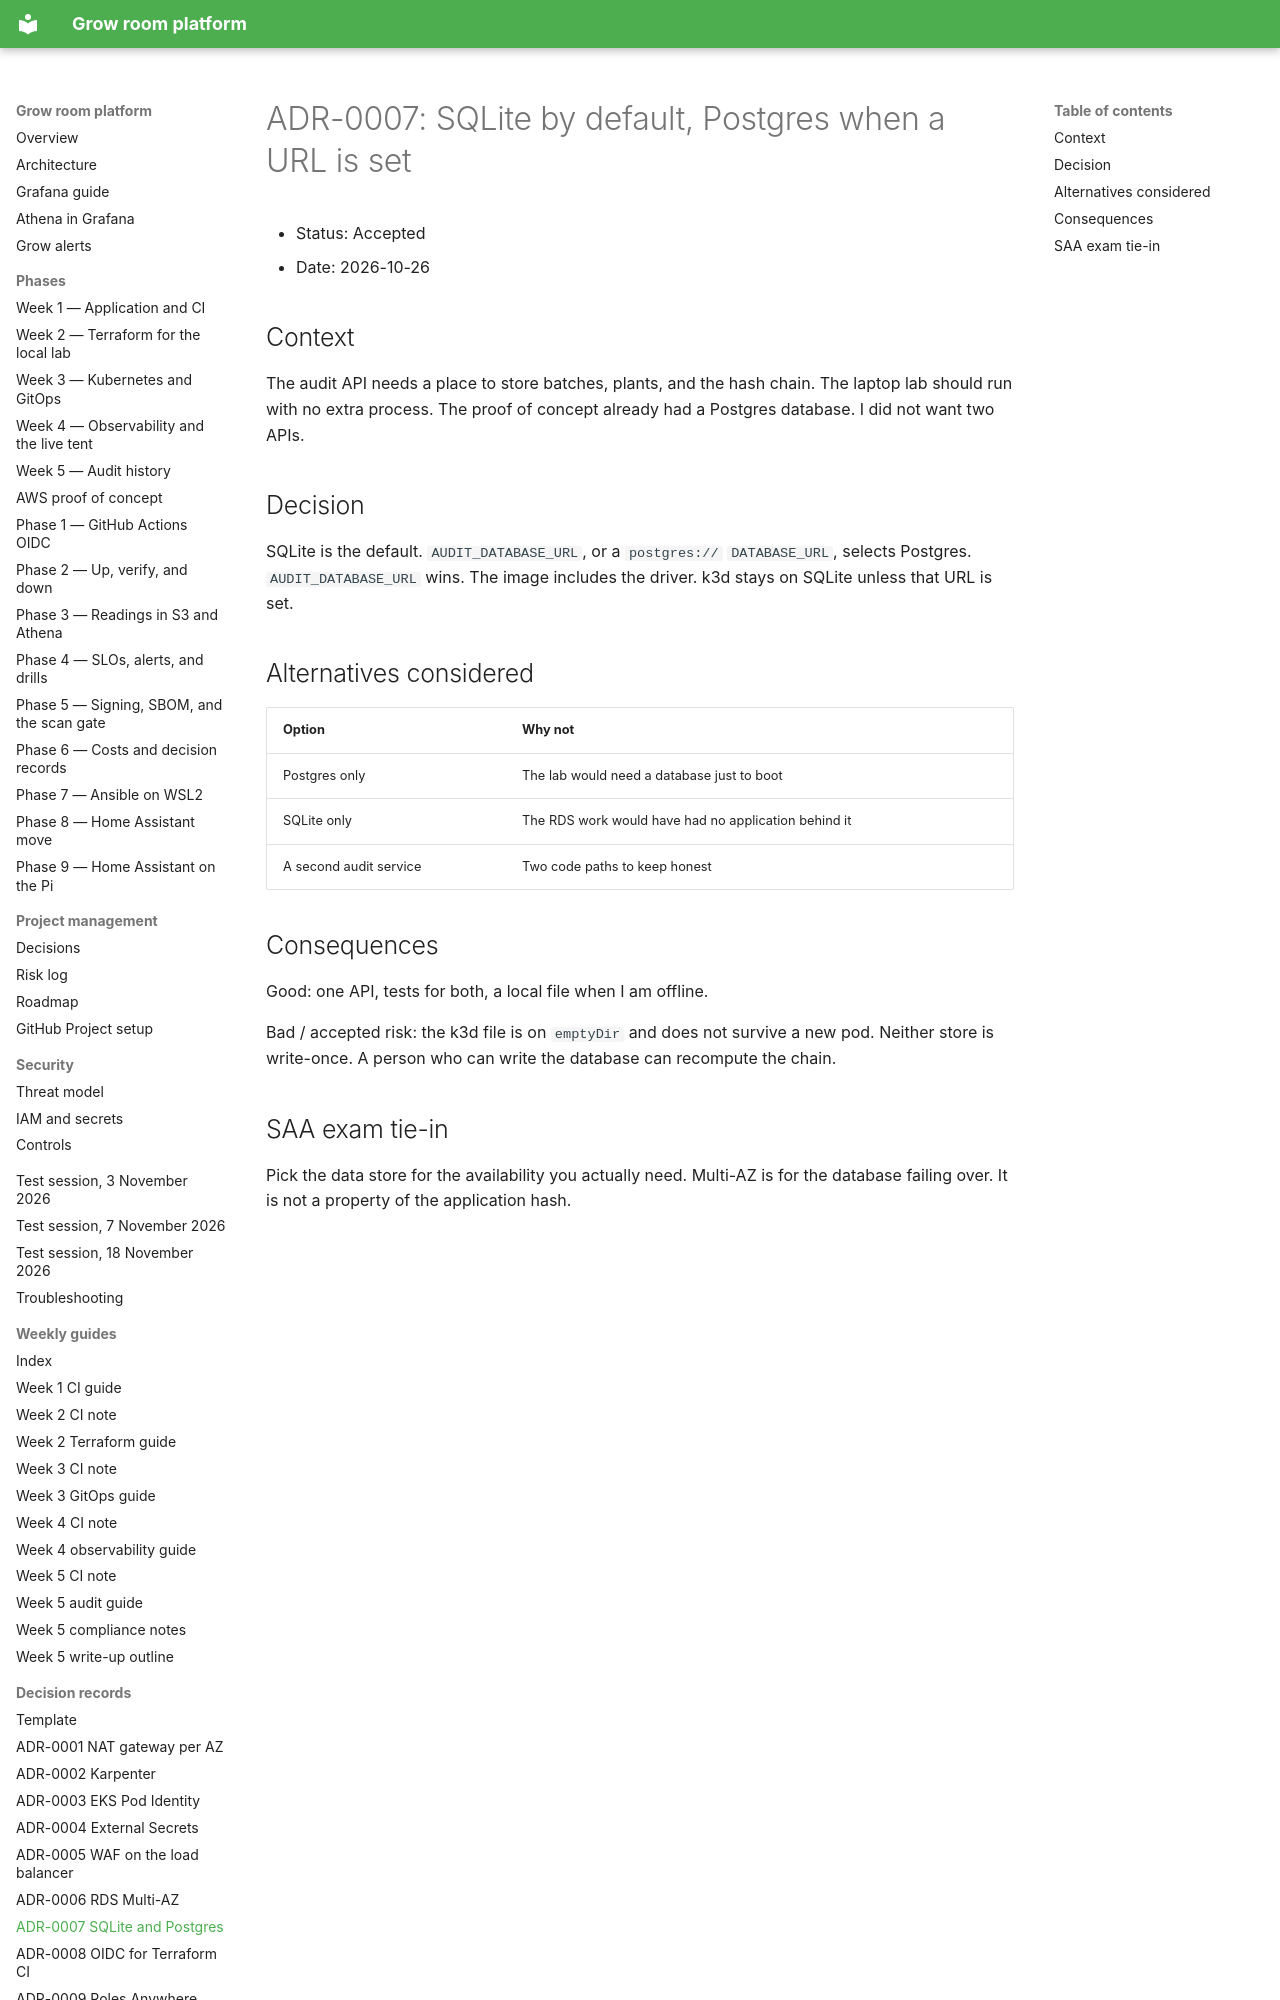

repository: TontoBlanco/grow-room-platform · page: adr/0007-sqlite-and-postgres/index.html · generator: mkdocs

# ADR-0007: SQLite by default, Postgres when a URL is set

- Status: Accepted
- Date: 2026-10-26

## Context

The audit API needs a place to store batches, plants, and the hash chain. The laptop lab should run with no extra process. The proof of concept already had a Postgres database. I did not want two APIs.

## Decision

SQLite is the default. `AUDIT_DATABASE_URL`, or a `postgres://` `DATABASE_URL`, selects Postgres. `AUDIT_DATABASE_URL` wins. The image includes the driver. k3d stays on SQLite unless that URL is set.

## Alternatives considered

| Option | Why not |
| --- | --- |
| Postgres only | The lab would need a database just to boot |
| SQLite only | The RDS work would have had no application behind it |
| A second audit service | Two code paths to keep honest |
